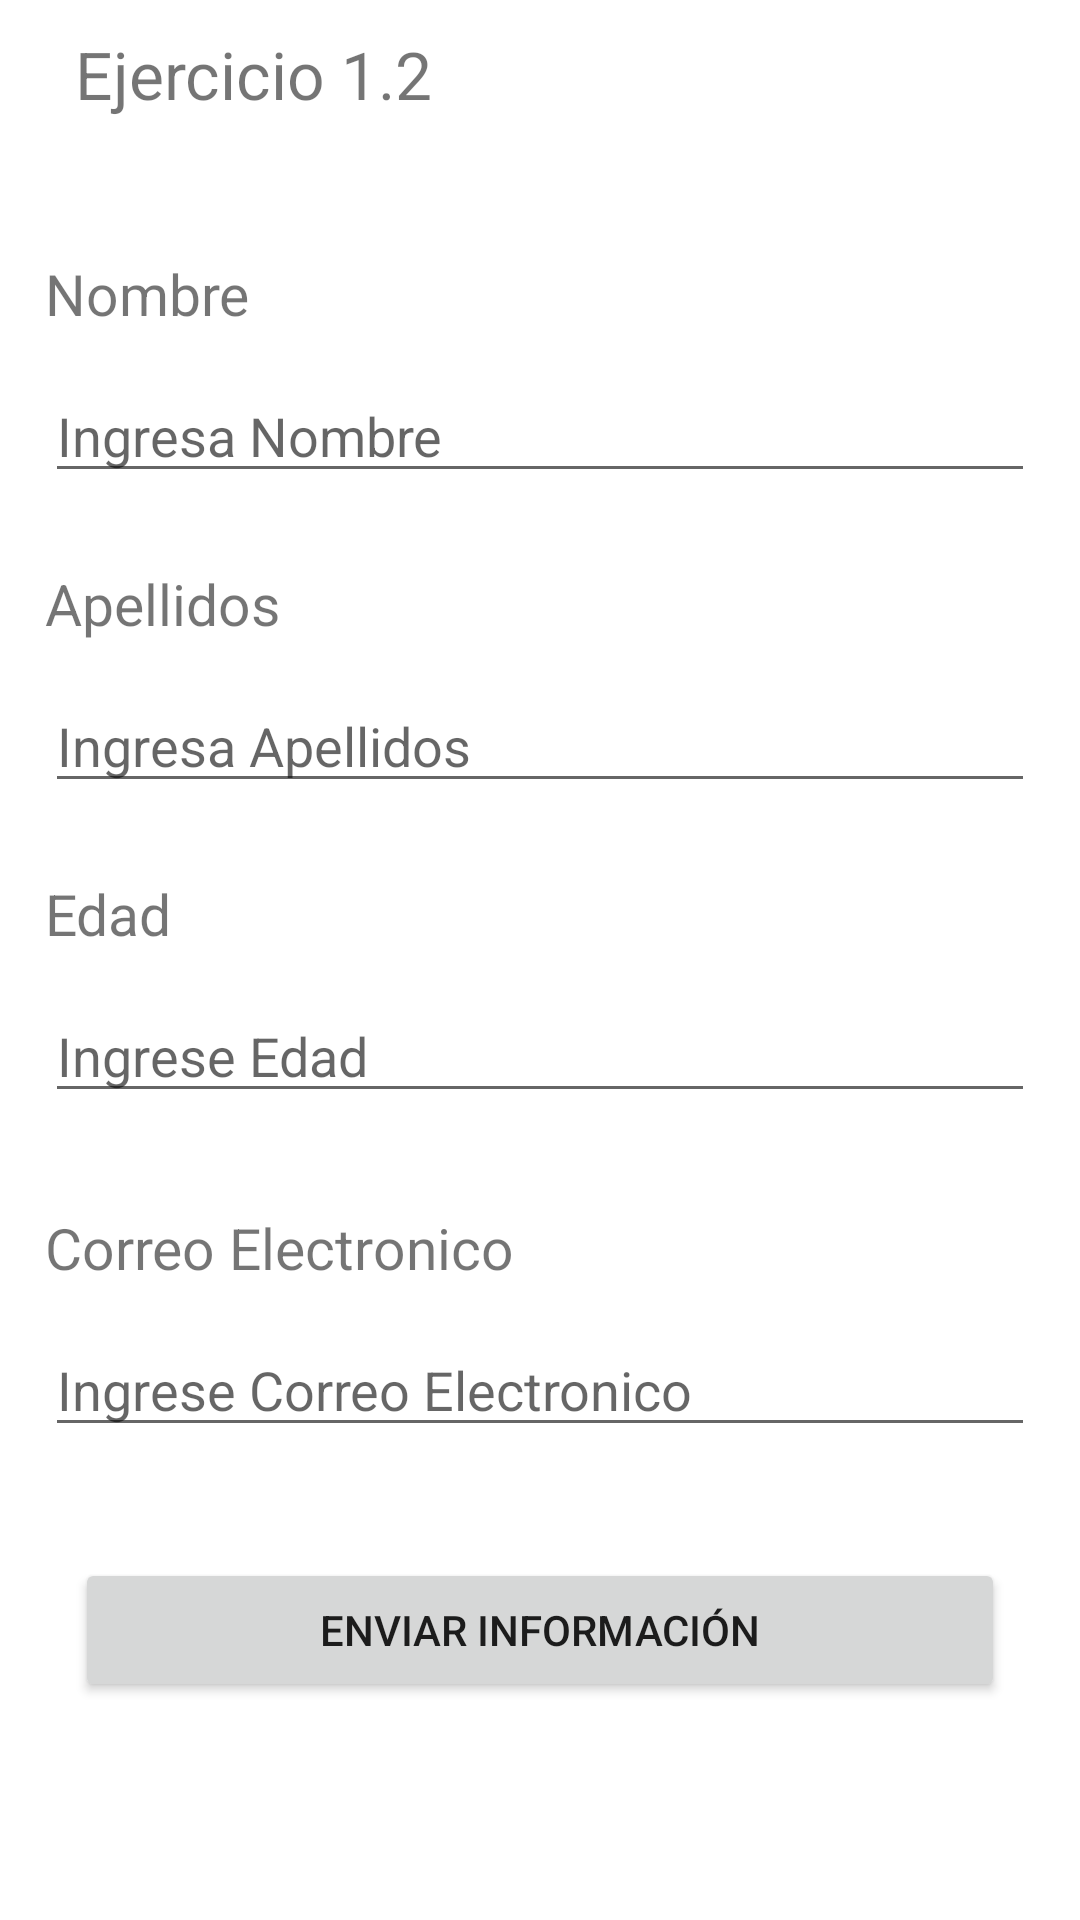

This screen was rendered from an Android layout file. Write that file and the resources it references.
<!-- AndroidManifest.xml: application theme Theme.Ejercicio_1_2 -->
<!-- res/layout/activity_main.xml -->
<?xml version="1.0" encoding="utf-8"?>
<androidx.constraintlayout.widget.ConstraintLayout xmlns:android="http://schemas.android.com/apk/res/android"
    xmlns:app="http://schemas.android.com/apk/res-auto"
    xmlns:tools="http://schemas.android.com/tools"
    android:layout_width="match_parent"
    android:layout_height="match_parent"
    tools:context=".MainActivity">

    <EditText
        android:id="@+id/txtCorreo"
        android:layout_width="match_parent"
        android:layout_height="wrap_content"
        android:layout_marginStart="15dp"

        android:layout_marginEnd="15dp"
        android:ems="10"
        android:hint="Ingrese Correo Electronico"
        android:inputType="textPersonName"
        app:layout_constraintEnd_toEndOf="parent"
        app:layout_constraintHorizontal_bias="0.0"
        app:layout_constraintStart_toStartOf="parent"
        app:layout_constraintTop_toBottomOf="@+id/textView6"
        tools:ignore="MissingConstraints" />

    <TextView
        android:id="@+id/textView6"
        android:layout_width="match_parent"
        android:layout_height="38dp"
        android:layout_marginStart="15dp"
        android:layout_marginTop="24dp"
        android:layout_marginEnd="15dp"
        android:text="Correo Electronico"
        android:textSize="19dp"
        app:layout_constraintBottom_toBottomOf="parent"
        app:layout_constraintEnd_toEndOf="parent"
        app:layout_constraintHorizontal_bias="0.0"
        app:layout_constraintStart_toStartOf="parent"
        app:layout_constraintTop_toBottomOf="@+id/txtEdad"
        app:layout_constraintVertical_bias="0.038" />

    <TextView
        android:id="@+id/textView5"
        android:layout_width="match_parent"
        android:layout_height="38dp"
        android:layout_marginStart="15dp"
        android:layout_marginTop="24dp"
        android:layout_marginEnd="15dp"
        android:text="Edad"
        android:textSize="19dp"
        app:layout_constraintEnd_toEndOf="parent"
        app:layout_constraintHorizontal_bias="0.0"
        app:layout_constraintStart_toStartOf="parent"
        app:layout_constraintTop_toBottomOf="@+id/txtApellido" />

    <EditText
        android:id="@+id/txtApellido"
        android:layout_width="match_parent"
        android:layout_height="wrap_content"
        android:layout_marginStart="15dp"
        android:layout_marginEnd="15dp"

        android:ems="10"
        android:hint="Ingresa Apellidos"
        android:inputType="textPersonName"
        app:layout_constraintEnd_toEndOf="parent"
        app:layout_constraintHorizontal_bias="1.0"
        app:layout_constraintStart_toStartOf="parent"
        app:layout_constraintTop_toBottomOf="@+id/textView4"
        tools:ignore="MissingConstraints" />

    <TextView
        android:id="@+id/textView4"
        android:layout_width="match_parent"
        android:layout_height="38dp"
        android:layout_marginStart="15dp"
        android:layout_marginTop="24dp"
        android:layout_marginEnd="15dp"
        android:text="Apellidos"
        android:textSize="19dp"
        app:layout_constraintEnd_toEndOf="parent"
        app:layout_constraintHorizontal_bias="0.0"
        app:layout_constraintStart_toStartOf="parent"
        app:layout_constraintTop_toBottomOf="@+id/txtNombre" />

    <TextView
        android:id="@+id/lblNombre"
        android:layout_width="match_parent"
        android:layout_height="38dp"
        android:layout_marginStart="15dp"
        android:layout_marginTop="42dp"
        android:layout_marginEnd="15dp"
        android:text="Nombre"
        android:textSize="19dp"
        app:layout_constraintEnd_toEndOf="parent"
        app:layout_constraintHorizontal_bias="0.0"
        app:layout_constraintStart_toStartOf="parent"
        app:layout_constraintTop_toBottomOf="@+id/lblTitulo" />

    <EditText
        android:id="@+id/txtNombre"
        android:layout_width="match_parent"
        android:layout_height="wrap_content"
        android:layout_marginStart="15dp"
        android:layout_marginEnd="15dp"
        android:ems="10"
        android:hint="Ingresa Nombre"

        android:inputType="textPersonName"
        app:layout_constraintEnd_toEndOf="parent"
        app:layout_constraintStart_toStartOf="parent"
        app:layout_constraintTop_toBottomOf="@+id/lblNombre"
        tools:ignore="MissingConstraints" />

    <TextView
        android:id="@+id/lblTitulo"
        android:layout_width="match_parent"
        android:layout_height="33dp"
        android:layout_marginStart="25dp"
        android:layout_marginTop="10dp"
        android:layout_marginEnd="50dp"
        android:text="Ejercicio 1.2"
        android:textSize="22dp"
        app:layout_constraintEnd_toEndOf="parent"
        app:layout_constraintStart_toStartOf="parent"
        app:layout_constraintTop_toTopOf="parent"
        tools:ignore="MissingConstraints" />

    <Button
        android:id="@+id/btnEnviar"
        android:layout_width="0dp"
        android:layout_height="wrap_content"
        android:layout_marginStart="25dp"
        android:layout_marginEnd="25dp"
        android:onClick="Enviar"
        android:text="Enviar Información"
        app:layout_constraintBottom_toBottomOf="parent"
        app:layout_constraintEnd_toEndOf="parent"
        app:layout_constraintHorizontal_bias="1.0"
        app:layout_constraintStart_toStartOf="parent"
        app:layout_constraintTop_toBottomOf="@+id/txtCorreo"
        app:layout_constraintVertical_bias="0.338" />

    <EditText
        android:id="@+id/txtEdad"
        android:layout_width="0dp"
        android:layout_height="wrap_content"
        android:layout_marginStart="15dp"
        android:layout_marginEnd="15dp"
        android:ems="10"
        android:hint="Ingrese Edad"
        android:inputType="number"
        app:layout_constraintEnd_toEndOf="parent"
        app:layout_constraintHorizontal_bias="0.0"
        app:layout_constraintStart_toStartOf="parent"
        app:layout_constraintTop_toBottomOf="@+id/textView5" />

</androidx.constraintlayout.widget.ConstraintLayout>
<!-- resources referenced by this layout -->
<resources>
  <style name="Theme.Ejercicio_1_2" parent="Theme.MaterialComponents.DayNight.DarkActionBar">
          
          <item name="colorPrimary">@color/purple_500</item>
          <item name="colorPrimaryVariant">@color/purple_700</item>
          <item name="colorOnPrimary">@color/white</item>
          
          <item name="colorSecondary">@color/teal_200</item>
          <item name="colorSecondaryVariant">@color/teal_700</item>
          <item name="colorOnSecondary">@color/black</item>
          
          <item name="android:statusBarColor" tools:targetApi="l">?attr/colorPrimaryVariant</item>
          
      </style>
  <!-- not gathered from this repository: default colours our renderer supplied (Android Studio template values) -->
  <color name="purple_500">#FF6200EE</color>
  <color name="purple_700">#FF3700B3</color>
  <color name="teal_200">#FF03DAC5</color>
  <color name="teal_700">#FF018786</color>
  <color name="black">#FF000000</color>
  <color name="white">#FFFFFFFF</color>
</resources>
